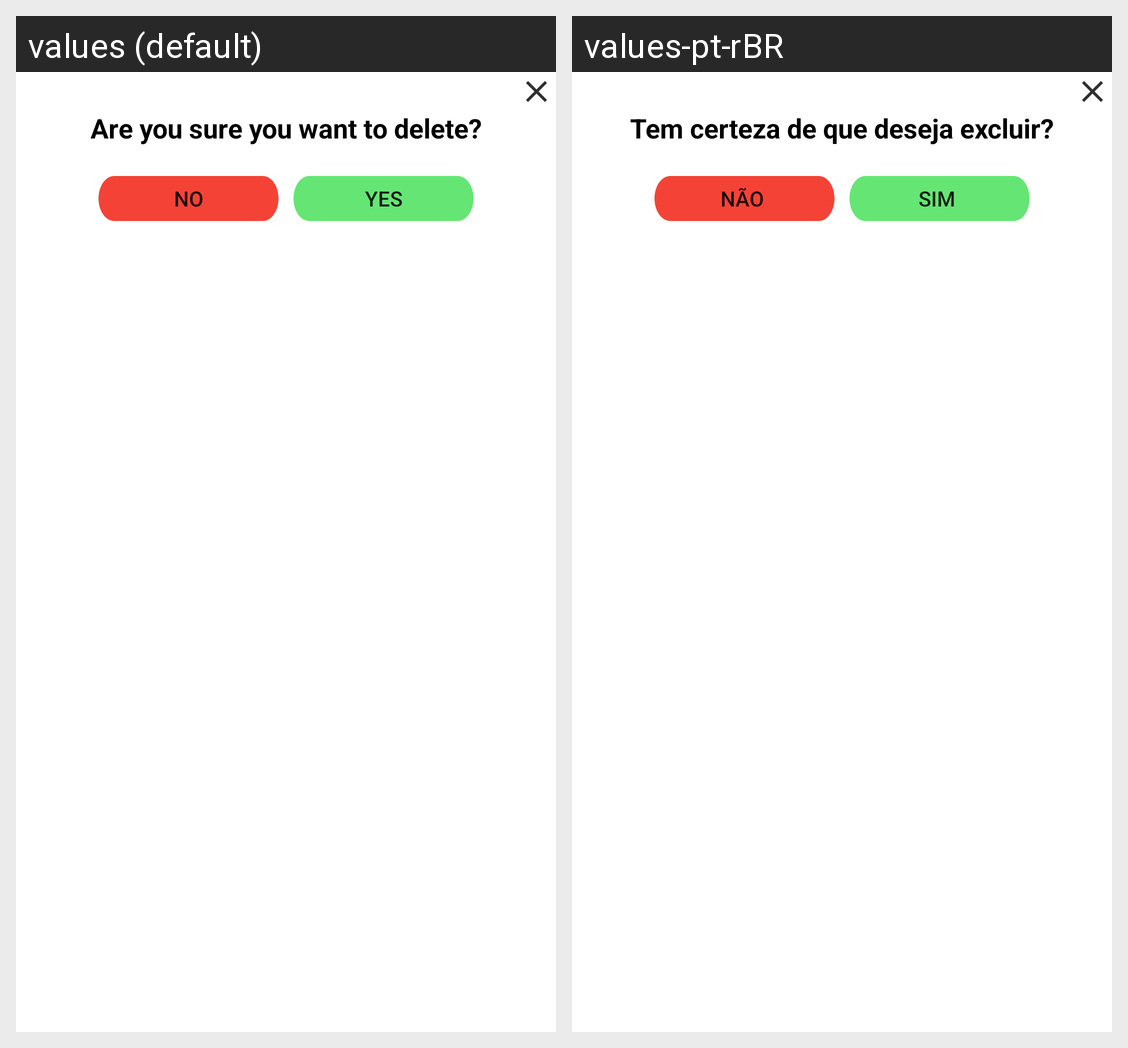

For this localized Android screen grid, give each drawn string resource with its value in every locale shown.
Android screen res/layout/activity_pop_delete_goal.xml rendered under 2 locales, left to right: values (default), values-pt-rBR. Device: Nexus 5 (rendered at 1080×1920; each locale shown at half size, 540×960, under a caption strip naming it); theme AppTheme.
Strings drawn on this screen, with the default value and each locale's value (text and hints the layout hard-codes, and strings that could not be matched under every locale, appear in the picture but are not listed):

delete_put
  values: Are you sure you want to delete?
  values-pt-rBR: Tem certeza de que deseja excluir?

no
  values: No
  values-pt-rBR: Não 

yes
  values: Yes
  values-pt-rBR: Sim
